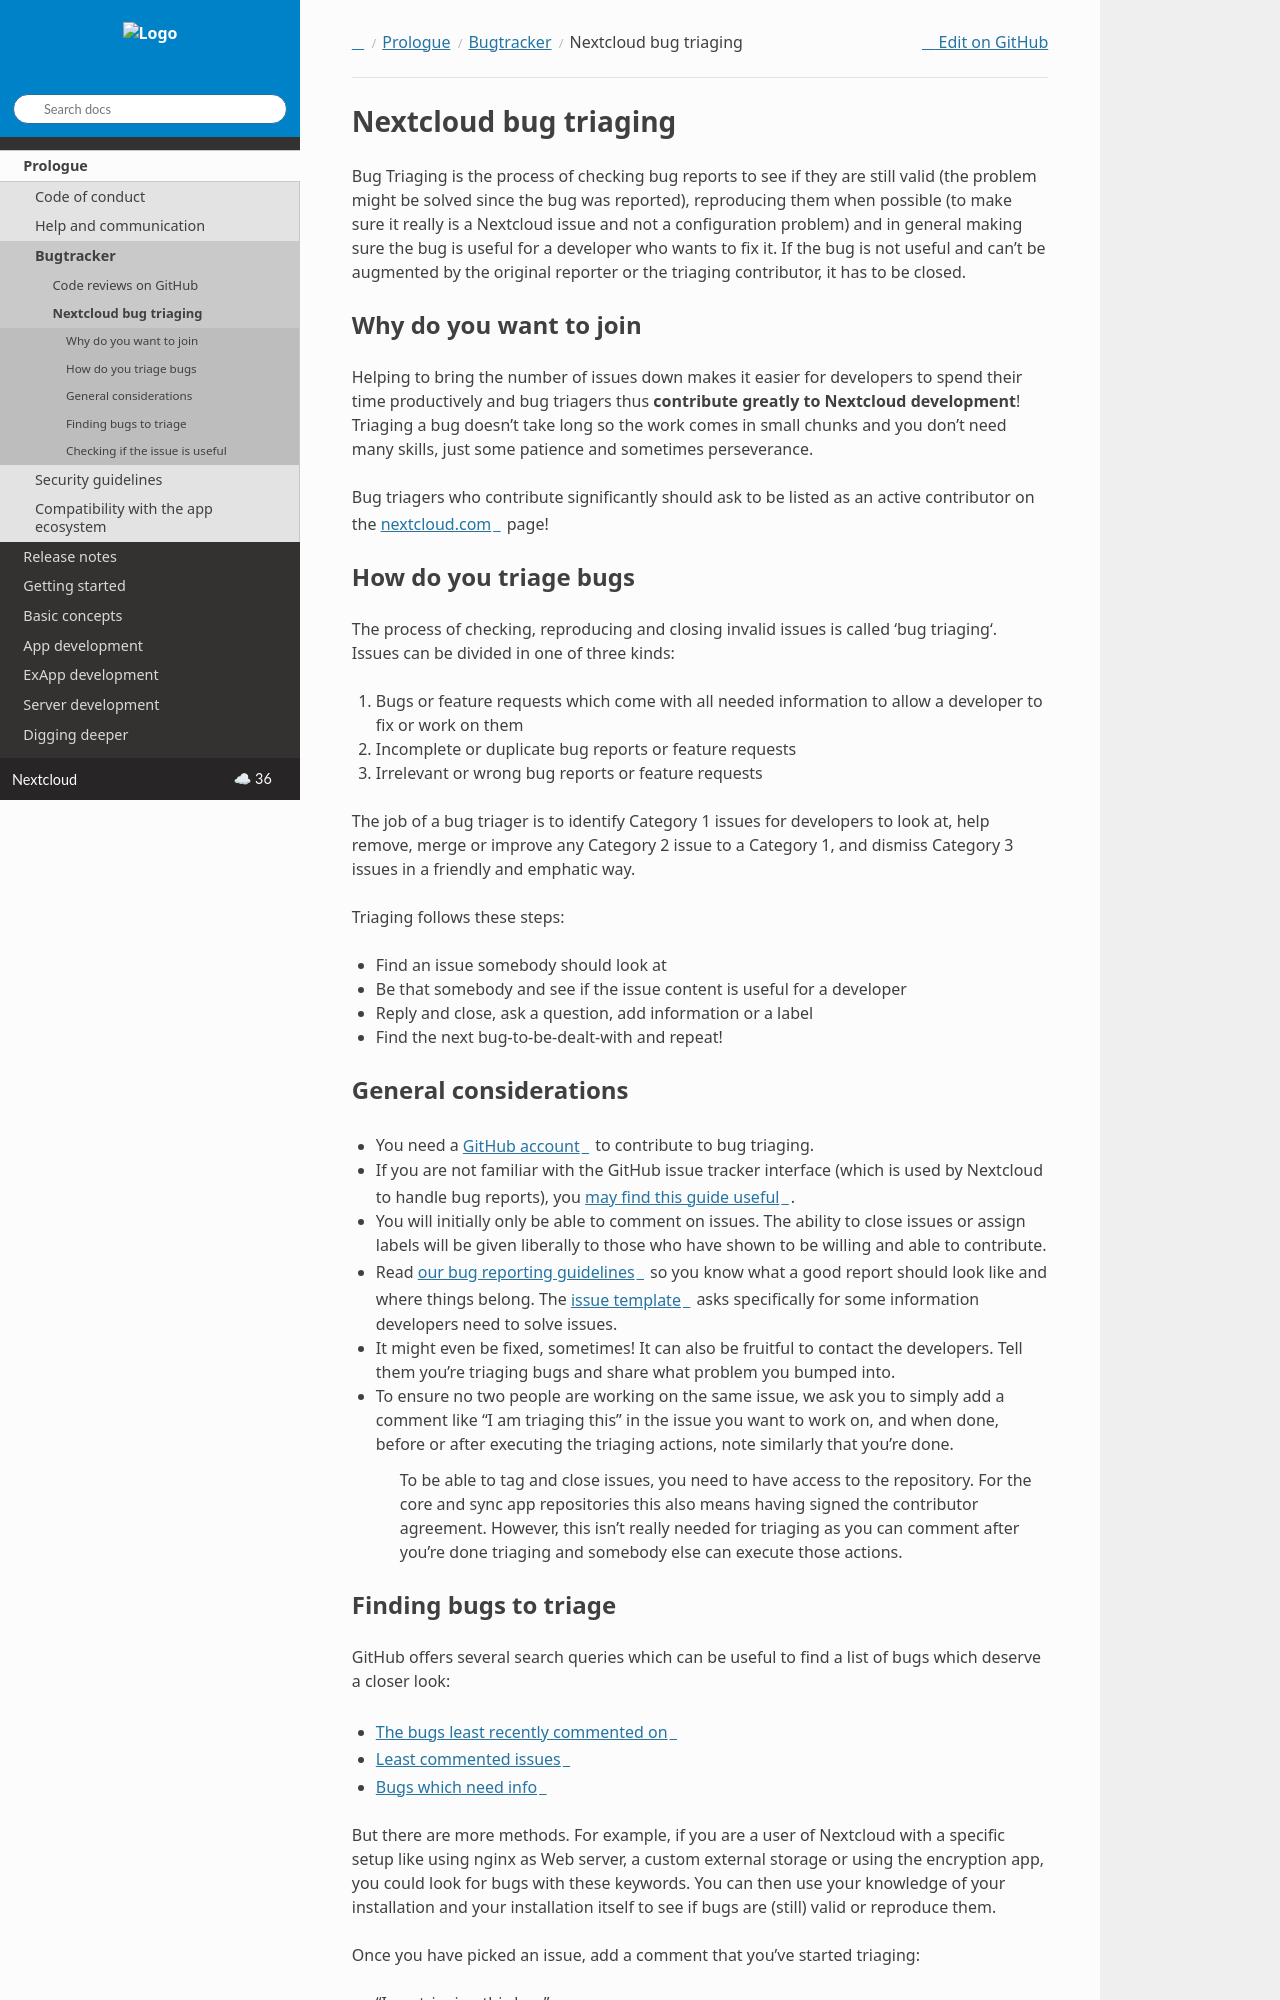

repository: nextcloud/documentation · page: server/latest/developer_manual/prologue/bugtracker/triaging.html · generator: sphinx

======================
Nextcloud bug triaging
======================

.. toctree::
   :maxdepth: 2
   :hidden:

Bug Triaging is the process of checking bug reports to see if they are still valid (the problem might be solved since the bug was reported), reproducing them when possible (to make sure it really is a Nextcloud issue and not a configuration problem) and in general making sure the bug is useful for a developer who wants to fix it. If the bug is not useful and can't be augmented by the original reporter or the triaging contributor, it has to be closed.

Why do you want to join
-----------------------

Helping to bring the number of issues down makes it easier for developers to spend their time productively and bug triagers thus **contribute greatly to Nextcloud development**! Triaging a bug doesn’t take long so the work comes in small chunks and you don’t need many skills, just some patience and sometimes perseverance.

Bug triagers who contribute significantly should ask to be listed as an active contributor on the `nextcloud.com <https://nextcloud.com>`_ page!

How do you triage bugs
----------------------

The process of checking, reproducing and closing invalid issues is called ‘bug triaging‘. Issues can be divided in one of three kinds:

1. Bugs or feature requests which come with all needed information to allow a developer to fix or work on them
2. Incomplete or duplicate bug reports or feature requests
3. Irrelevant or wrong bug reports or feature requests

The job of a bug triager is to identify Category 1 issues for developers to look at, help remove, merge or improve any Category 2 issue to a Category 1, and dismiss Category 3 issues in a friendly and emphatic way.

Triaging follows these steps:

* Find an issue somebody should look at
* Be that somebody and see if the issue content is useful for a developer
* Reply and close, ask a question, add information or a label
* Find the next bug-to-be-dealt-with and repeat!

General considerations
----------------------

* You need a `GitHub account <https://github.com>`_ to contribute to bug triaging.
* If you are not familiar with the GitHub issue tracker interface (which is used by Nextcloud to handle bug reports), you `may find this guide useful <https://guides.github.com/features/issues/>`_.
* You will initially only be able to comment on issues. The ability to close issues or assign labels will be given liberally to those who have shown to be willing and able to contribute.
* Read `our bug reporting guidelines <https://github.com/nextcloud/server/blob/master/CONTRIBUTING.md#submitting-issues>`_ so you know what a good report should look like and where things belong. The `issue template <https://raw.github.com/nextcloud/server/master/issue_template.md>`_ asks specifically for some information developers need to solve issues.
* It might even be fixed, sometimes! It can also be fruitful to contact the developers. Tell them you're triaging bugs and share what problem you bumped into.
* To ensure no two people are working on the same issue, we ask you to simply add a comment like "I am triaging this" in the issue you want to work on, and when done, before or after executing the triaging actions, note similarly that you're done.

    To be able to tag and close issues, you need to have access to the repository. For the core and sync app repositories this also means having signed the contributor agreement. However, this isn't really needed for triaging as you can comment after you're done triaging and somebody else can execute those actions.
